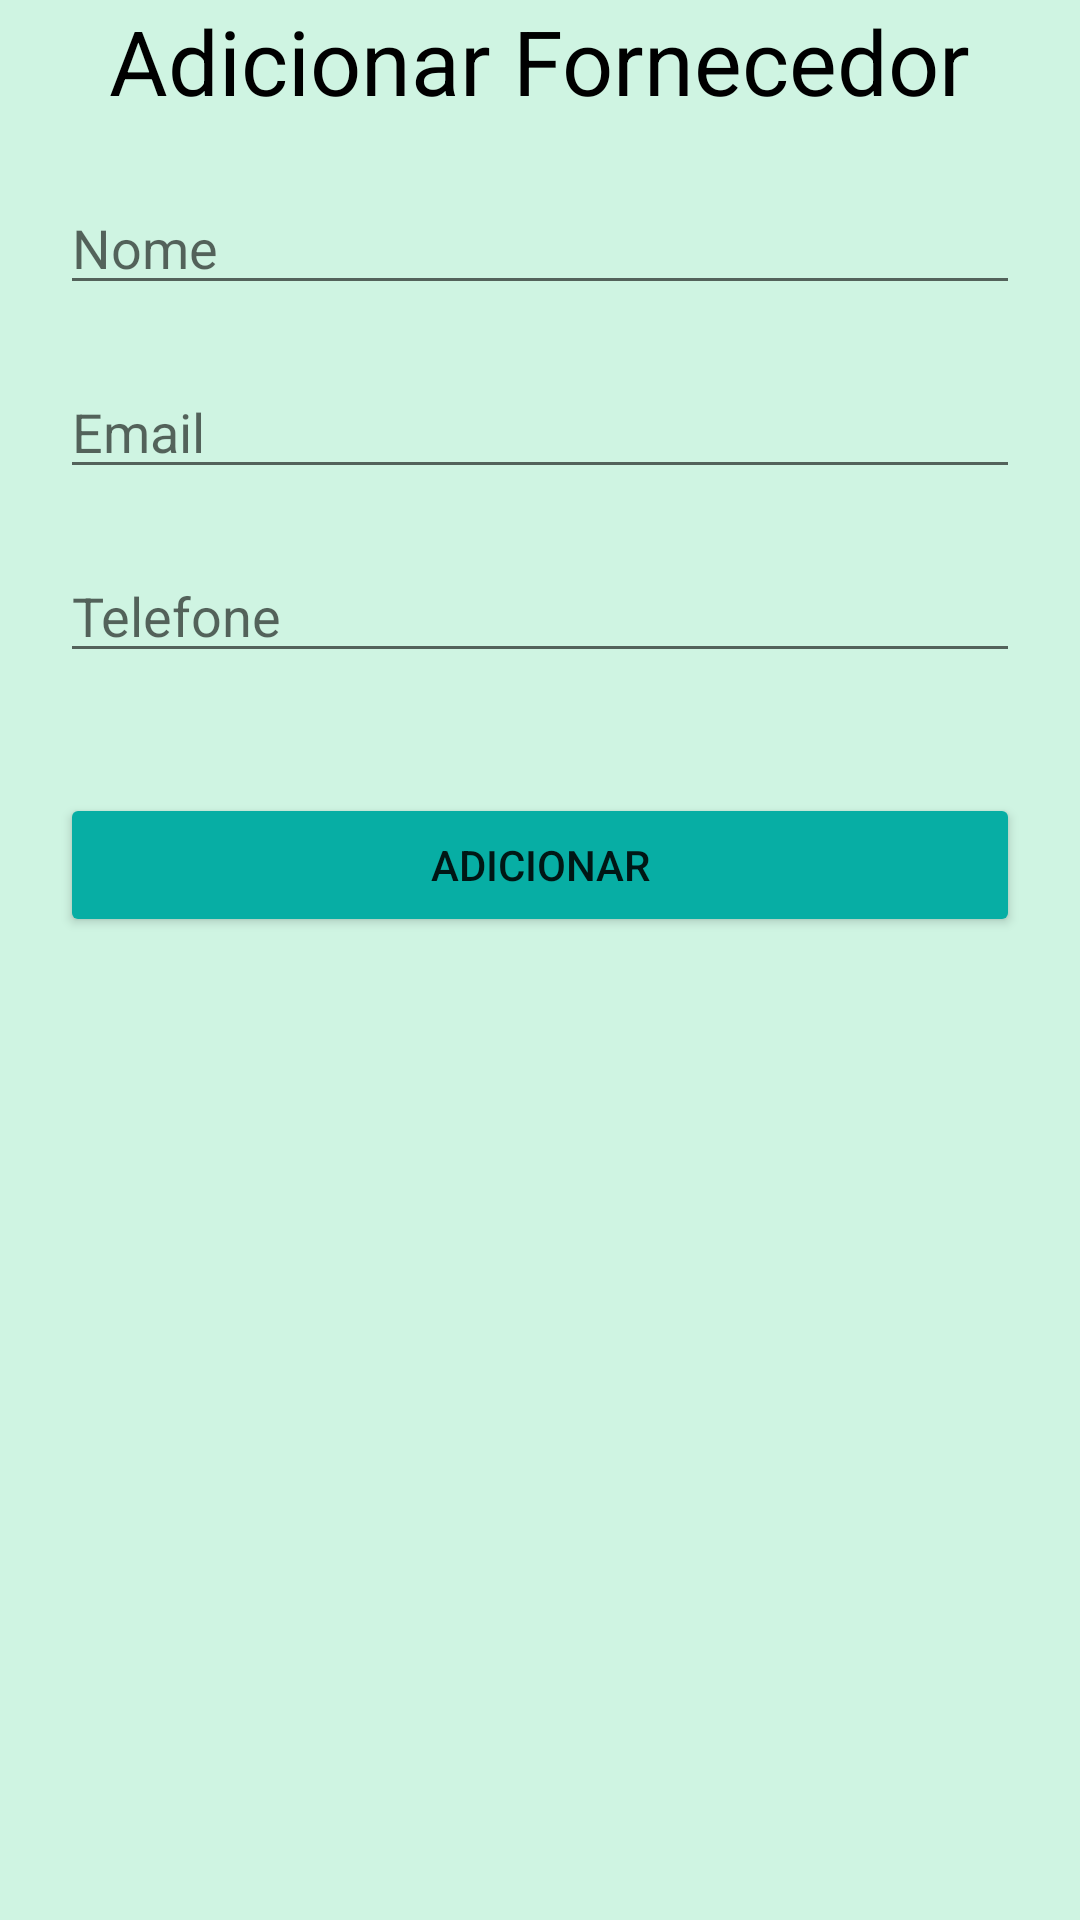

Produce the Android XML layout that renders to this screen, including the resource entries it uses.
<!-- AndroidManifest.xml: application theme AppTheme -->
<!-- res/layout/fragment_add_fornecedor.xml -->
<?xml version="1.0" encoding="utf-8"?>
<androidx.constraintlayout.widget.ConstraintLayout xmlns:android="http://schemas.android.com/apk/res/android"
    xmlns:tools="http://schemas.android.com/tools"
    android:layout_width="match_parent"
    android:layout_height="match_parent"
    xmlns:app="http://schemas.android.com/apk/res-auto"
    tools:context=".ui.fornecedores.AddFornecedor">

    <TextView
        android:id="@+id/txtAddForn"
        android:layout_width="wrap_content"
        android:layout_height="wrap_content"
        app:layout_constraintStart_toStartOf="parent"
        app:layout_constraintEnd_toEndOf="parent"
        app:layout_constraintTop_toTopOf="parent"
        android:text="Adicionar Fornecedor"
        android:textColor="@color/dark"
        android:textSize="30sp"
        />
    <EditText
        android:id="@+id/inputFornecedorNome"
        android:layout_width="match_parent"
        android:layout_height="wrap_content"
        android:layout_margin="20dp"
        android:hint="Nome"
        app:layout_constraintTop_toBottomOf="@id/txtAddForn"
        />
    <EditText
        android:id="@+id/inputFornecedorEmail"
        android:layout_width="match_parent"
        android:layout_height="wrap_content"
        android:layout_margin="20dp"
        android:hint="Email"
        app:layout_constraintTop_toBottomOf="@id/inputFornecedorNome"
        />
    <EditText
        android:id="@+id/inputFornecedorTel"
        android:layout_width="match_parent"
        android:layout_height="wrap_content"
        android:layout_margin="20dp"
        android:hint="Telefone"
        app:layout_constraintTop_toBottomOf="@id/inputFornecedorEmail"
        android:digits="0123456789"
        android:inputType="numberSigned"
        />

    <Button
        android:id="@+id/btnAddConfirmFornecedor"
        android:layout_width="match_parent"
        android:layout_height="wrap_content"
        android:text="Adicionar"
        android:layout_marginHorizontal="20dp"
        android:layout_marginTop="40dp"
        app:layout_constraintTop_toBottomOf="@id/inputFornecedorTel"
        />

</androidx.constraintlayout.widget.ConstraintLayout>
<!-- resources referenced by this layout -->
<resources>
  <color name="dark">#000</color>
  <style name="AppTheme" parent="Theme.AppCompat.Light.NoActionBar">
          
          <item name="colorPrimary">@color/dark_green</item>
          <item name="colorPrimaryDark">@color/dark_green</item>
          <item name="colorAccent">@color/colorAccent</item>
          <item name="android:background">@color/colorBackground</item>
          <item name="android:colorButtonNormal">@color/dark_green</item>
      </style>
  <color name="dark_green">#07AEA4</color>
  <color name="colorAccent">#03DAC5</color>
  <color name="colorBackground">#CFF4E2 </color>
</resources>
